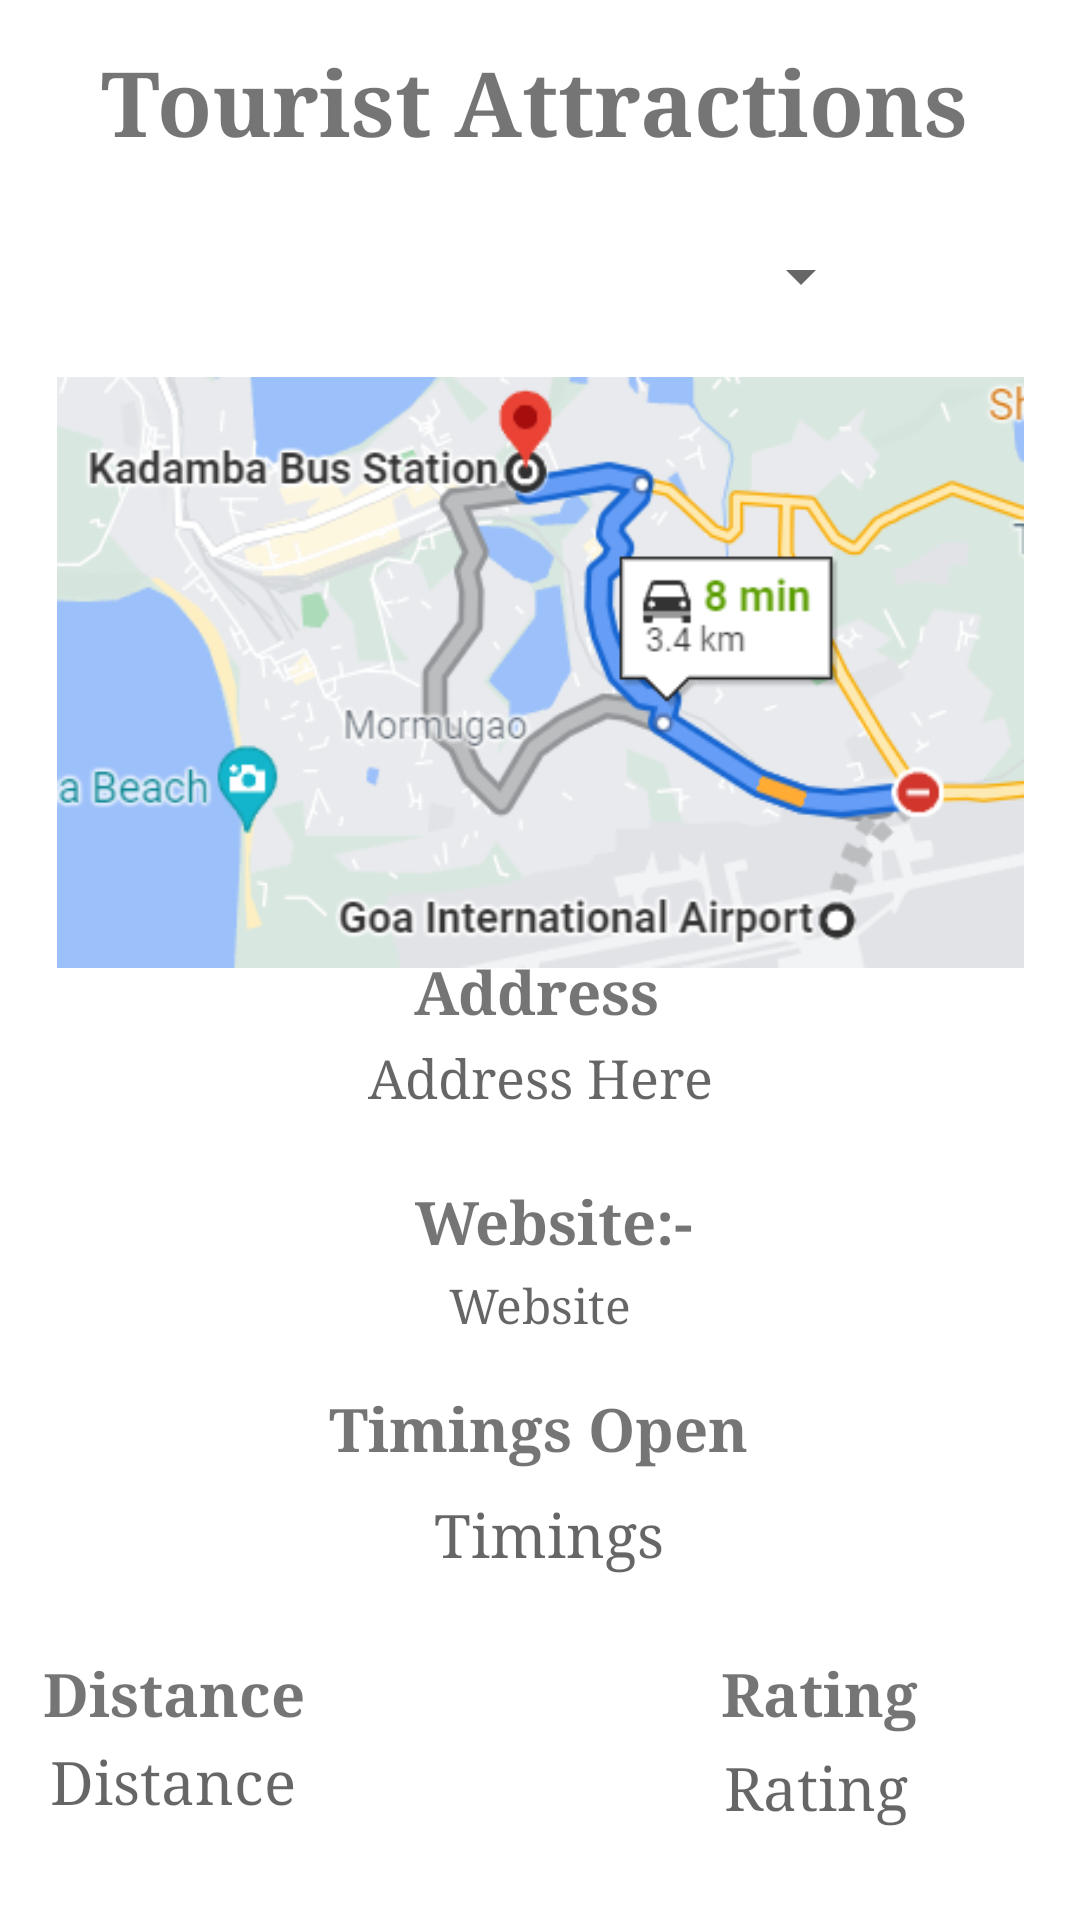

Here is an Android app screen rendered from its layout file. Give the layout XML and the strings, colors and styles it references.
<!-- AndroidManifest.xml: application theme Theme.GoaTourism -->
<!-- res/layout/activity_tourist_attractions.xml -->
<?xml version="1.0" encoding="utf-8"?>
<androidx.constraintlayout.widget.ConstraintLayout xmlns:android="http://schemas.android.com/apk/res/android"
    xmlns:app="http://schemas.android.com/apk/res-auto"
    xmlns:tools="http://schemas.android.com/tools"
    android:layout_width="match_parent"
    android:layout_height="match_parent"
    tools:context=".TouristAttractions">

    <TextView
        android:id="@+id/addresstourist"
        android:layout_width="259dp"
        android:layout_height="45dp"
        android:layout_marginTop="24dp"
        android:fontFamily="serif"
        android:hint="Address Here"
        android:textAlignment="center"
        android:textSize="18sp"
        app:layout_constraintBottom_toBottomOf="parent"
        app:layout_constraintEnd_toEndOf="parent"
        app:layout_constraintStart_toStartOf="parent"
        app:layout_constraintTop_toTopOf="parent"
        app:layout_constraintVertical_bias="0.566" />

    <TextView
        android:id="@+id/ratingtourist"
        android:layout_width="359dp"
        android:layout_height="38dp"
        android:fontFamily="serif"
        android:hint="Website"
        android:textAlignment="center"
        android:textSize="16sp"
        app:layout_constraintBottom_toBottomOf="parent"
        app:layout_constraintEnd_toEndOf="parent"
        app:layout_constraintStart_toStartOf="parent"
        app:layout_constraintTop_toTopOf="parent"
        app:layout_constraintVertical_bias="0.705" />

    <TextView
        android:id="@+id/textView30"
        android:layout_width="wrap_content"
        android:layout_height="wrap_content"
        android:fontFamily="serif"
        android:text="Rating"
        android:textAlignment="center"
        android:textSize="20sp"
        android:textStyle="bold"
        app:layout_constraintBottom_toBottomOf="parent"
        app:layout_constraintEnd_toEndOf="parent"
        app:layout_constraintHorizontal_bias="0.817"
        app:layout_constraintStart_toStartOf="parent"
        app:layout_constraintTop_toTopOf="parent"
        app:layout_constraintVertical_bias="0.899" />

    <TextView
        android:id="@+id/textView32"
        android:layout_width="wrap_content"
        android:layout_height="wrap_content"
        android:fontFamily="serif"
        android:text="Website:-"
        android:textAlignment="center"
        android:textSize="20sp"
        android:textStyle="bold"
        app:layout_constraintBottom_toBottomOf="parent"
        app:layout_constraintEnd_toEndOf="parent"
        app:layout_constraintHorizontal_bias="0.518"
        app:layout_constraintStart_toStartOf="parent"
        app:layout_constraintTop_toTopOf="parent"
        app:layout_constraintVertical_bias="0.642" />

    <ImageView
        android:id="@+id/touristimage"
        android:layout_width="323dp"
        android:layout_height="197dp"
        app:layout_constraintBottom_toBottomOf="parent"
        app:layout_constraintEnd_toEndOf="parent"
        app:layout_constraintStart_toStartOf="parent"
        app:layout_constraintTop_toTopOf="parent"
        app:layout_constraintVertical_bias="0.284"
        app:srcCompat="@drawable/kadamba_bus_station" />

    <TextView
        android:id="@+id/touristrating"
        android:layout_width="102dp"
        android:layout_height="43dp"
        android:fontFamily="serif"
        android:hint="Rating"
        android:textAlignment="center"
        android:textSize="20sp"
        app:layout_constraintBottom_toBottomOf="parent"
        app:layout_constraintEnd_toEndOf="parent"
        app:layout_constraintHorizontal_bias="0.857"
        app:layout_constraintStart_toStartOf="parent"
        app:layout_constraintTop_toTopOf="parent"
        app:layout_constraintVertical_bias="0.976" />

    <TextView
        android:id="@+id/textView33"
        android:layout_width="wrap_content"
        android:layout_height="wrap_content"
        android:fontFamily="serif"
        android:text="Address"
        android:textSize="20sp"
        android:textStyle="bold"
        app:layout_constraintBottom_toBottomOf="parent"
        app:layout_constraintEnd_toEndOf="parent"
        app:layout_constraintHorizontal_bias="0.496"
        app:layout_constraintStart_toStartOf="parent"
        app:layout_constraintTop_toTopOf="parent"
        app:layout_constraintVertical_bias="0.517" />

    <Spinner
        android:id="@+id/spinnertourist"
        android:layout_width="223dp"
        android:layout_height="51dp"
        app:layout_constraintBottom_toBottomOf="parent"
        app:layout_constraintEnd_toEndOf="parent"
        app:layout_constraintHorizontal_bias="0.497"
        app:layout_constraintStart_toStartOf="parent"
        app:layout_constraintTop_toTopOf="parent"
        app:layout_constraintVertical_bias="0.113" />

    <TextView
        android:id="@+id/textView34"
        android:layout_width="wrap_content"
        android:layout_height="wrap_content"
        android:layout_marginBottom="24dp"
        android:fontFamily="serif"
        android:text="Tourist Attractions"
        android:textSize="30sp"
        android:textStyle="bold"
        app:layout_constraintBottom_toBottomOf="parent"
        app:layout_constraintEnd_toEndOf="parent"
        app:layout_constraintHorizontal_bias="0.475"
        app:layout_constraintStart_toStartOf="parent"
        app:layout_constraintTop_toTopOf="parent"
        app:layout_constraintVertical_bias="0.024" />

    <TextView
        android:id="@+id/timingstourist"
        android:layout_width="169dp"
        android:layout_height="37dp"
        android:layout_marginTop="24dp"
        android:fontFamily="serif"
        android:hint="Timings"
        android:textAlignment="center"
        android:textSize="20sp"
        app:layout_constraintBottom_toBottomOf="parent"
        app:layout_constraintEnd_toEndOf="parent"
        app:layout_constraintHorizontal_bias="0.516"
        app:layout_constraintStart_toStartOf="parent"
        app:layout_constraintTop_toTopOf="parent"
        app:layout_constraintVertical_bias="0.819" />

    <TextView
        android:id="@+id/textView35"
        android:layout_width="wrap_content"
        android:layout_height="wrap_content"
        android:fontFamily="serif"
        android:text="Timings Open"
        android:textAlignment="center"
        android:textSize="20sp"
        android:textStyle="bold"
        app:layout_constraintBottom_toBottomOf="parent"
        app:layout_constraintEnd_toEndOf="parent"
        app:layout_constraintHorizontal_bias="0.498"
        app:layout_constraintStart_toStartOf="parent"
        app:layout_constraintTop_toTopOf="parent"
        app:layout_constraintVertical_bias="0.755" />

    <TextView
        android:id="@+id/textView36"
        android:layout_width="wrap_content"
        android:layout_height="wrap_content"
        android:fontFamily="serif"
        android:text="Distance"
        android:textAlignment="center"
        android:textSize="20sp"
        android:textStyle="bold"
        app:layout_constraintBottom_toBottomOf="parent"
        app:layout_constraintEnd_toEndOf="parent"
        app:layout_constraintHorizontal_bias="0.052"
        app:layout_constraintStart_toStartOf="parent"
        app:layout_constraintTop_toTopOf="parent"
        app:layout_constraintVertical_bias="0.899" />

    <TextView
        android:id="@+id/distancetourist"
        android:layout_width="89dp"
        android:layout_height="45dp"
        android:fontFamily="serif"
        android:hint="Distance"
        android:textAlignment="center"
        android:textSize="20sp"
        app:layout_constraintBottom_toBottomOf="parent"
        app:layout_constraintEnd_toEndOf="parent"
        app:layout_constraintHorizontal_bias="0.049"
        app:layout_constraintStart_toStartOf="parent"
        app:layout_constraintTop_toTopOf="parent"
        app:layout_constraintVertical_bias="0.976" />
</androidx.constraintlayout.widget.ConstraintLayout>
<!-- resources referenced by this layout -->
<resources>
  <!-- drawable kadamba_bus_station: png bitmap (drawable, 49850 bytes) -->
  <style name="Theme.GoaTourism" parent="Theme.MaterialComponents.DayNight.DarkActionBar">
          
          <item name="colorPrimary">@color/purple_500</item>
          <item name="colorPrimaryVariant">@color/purple_700</item>
          <item name="colorOnPrimary">@color/white</item>
          
          <item name="colorSecondary">@color/teal_200</item>
          <item name="colorSecondaryVariant">@color/teal_700</item>
          <item name="colorOnSecondary">@color/black</item>
          
          <item name="android:statusBarColor" tools:targetApi="l">?attr/colorPrimaryVariant</item>
          
      </style>
  <!-- not gathered from this repository: default colours our renderer supplied (Android Studio template values) -->
  <color name="purple_500">#FF6200EE</color>
  <color name="purple_700">#FF3700B3</color>
  <color name="teal_200">#FF03DAC5</color>
  <color name="teal_700">#FF018786</color>
  <color name="black">#FF000000</color>
  <color name="white">#FFFFFFFF</color>
</resources>
